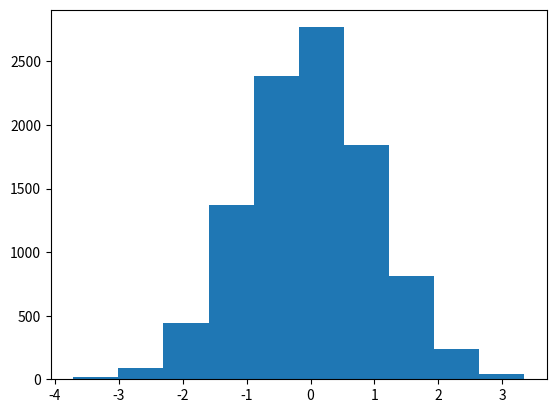

Write Python code to recreate this figure.
# hist.py
# Messing with Histograms
# Author Niall Horgan

import matplotlib.pyplot as plt
import numpy as np

# Seed to keep same random output for this command
# np.random.seed(1)
norm_data = np.random.normal(size=10000)

plt.hist(norm_data)
plt.show()


